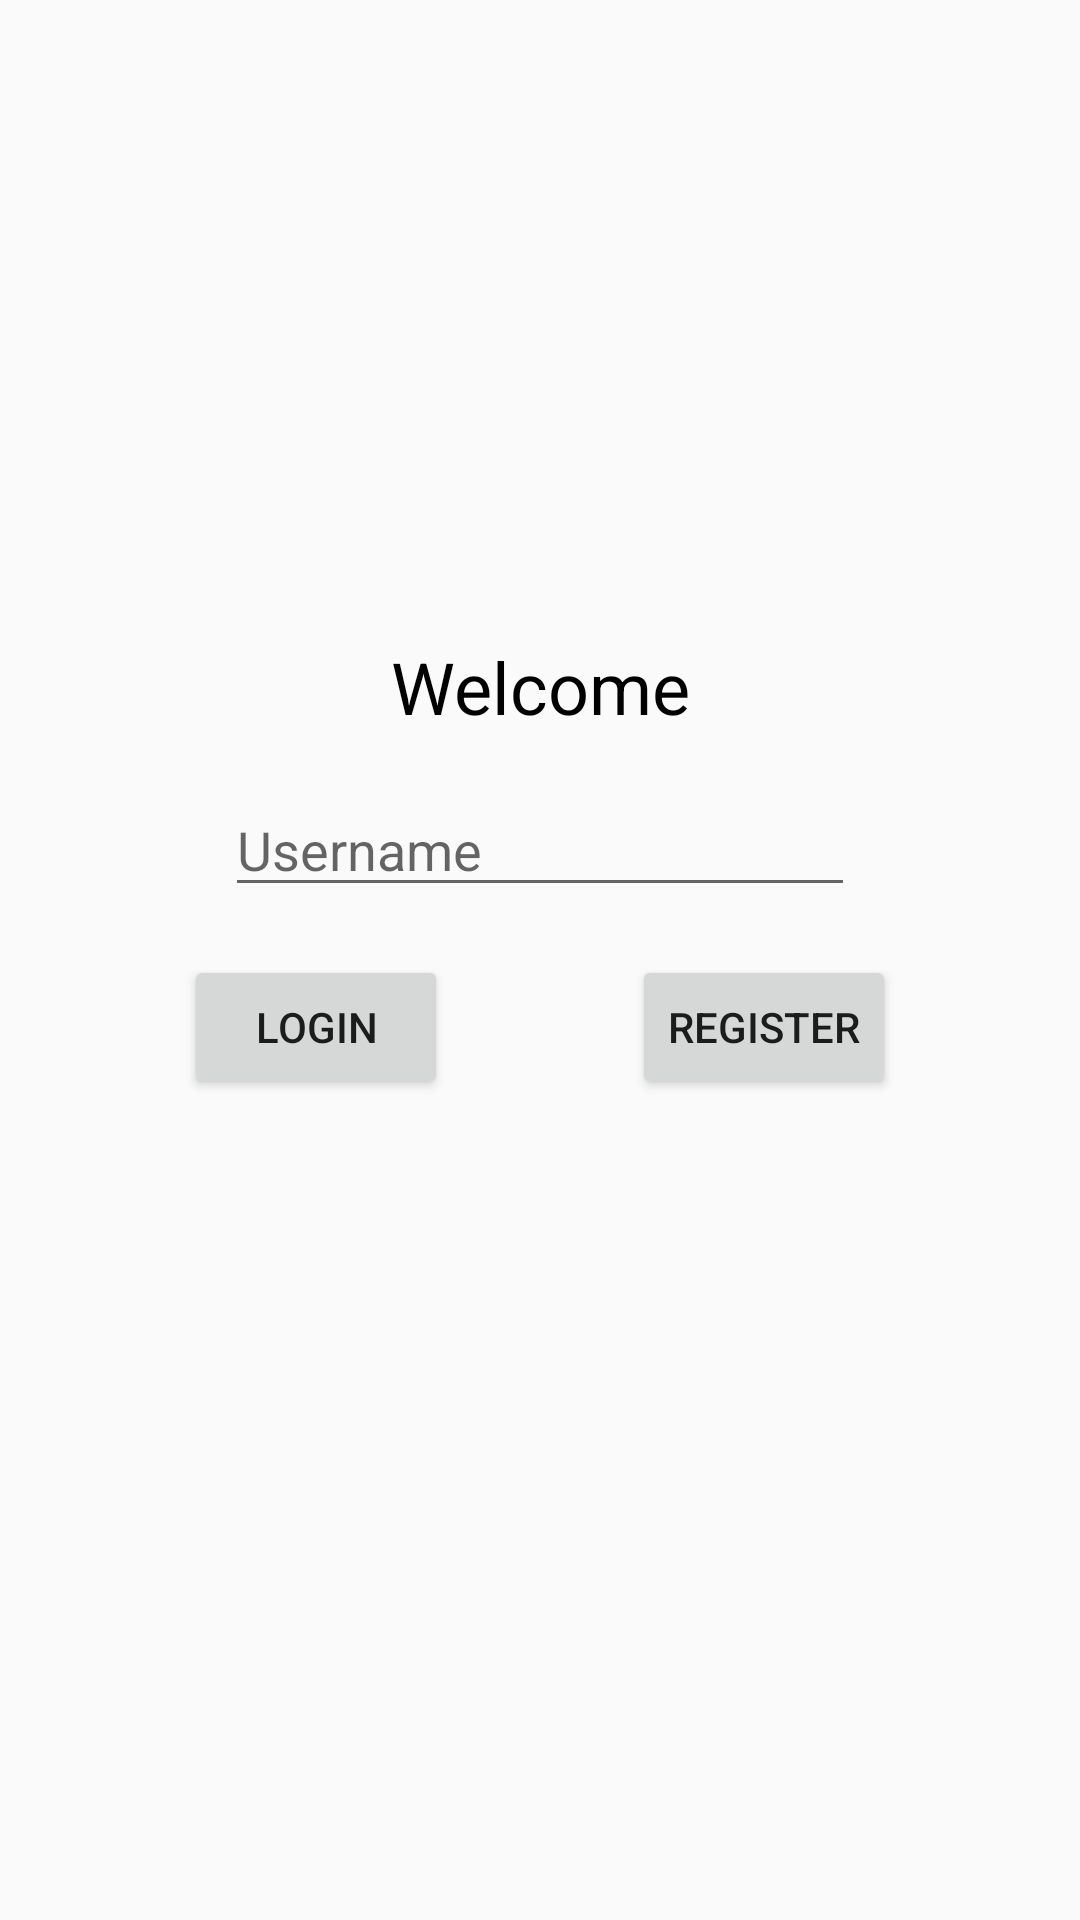

Android layout source for this screen:
<!-- AndroidManifest.xml: application theme Theme._2340Project -->
<!-- res/layout/login_fragment.xml -->
<?xml version="1.0" encoding="utf-8"?>
<androidx.constraintlayout.widget.ConstraintLayout xmlns:android="http://schemas.android.com/apk/res/android"
    xmlns:app="http://schemas.android.com/apk/res-auto"
    xmlns:tools="http://schemas.android.com/tools"
    android:layout_width="match_parent"
    android:layout_height="match_parent">

    <TextView
        android:id="@+id/login_title"
        android:layout_width="wrap_content"
        android:layout_height="wrap_content"
        android:text="@string/login_title_text"
        android:textSize="24sp"
        android:textColor="@color/black"
        app:layout_constraintBottom_toBottomOf="parent"
        app:layout_constraintEnd_toEndOf="parent"
        app:layout_constraintStart_toStartOf="parent"
        app:layout_constraintTop_toTopOf="parent"
        app:layout_constraintVertical_bias="0.35000002" />

    <EditText
        android:id="@+id/login_username_input"
        android:layout_width="wrap_content"
        android:layout_height="wrap_content"
        android:layout_marginTop="16dp"
        android:ems="10"
        android:inputType="text"
        android:hint="@string/login_username_hint"
        app:layout_constraintEnd_toEndOf="parent"
        app:layout_constraintStart_toStartOf="parent"
        app:layout_constraintTop_toBottomOf="@+id/login_title" />

    <Button
        android:id="@+id/login_button"
        android:layout_width="wrap_content"
        android:layout_height="wrap_content"
        android:layout_marginTop="16dp"
        android:text="@string/login_button_text"
        app:layout_constraintEnd_toStartOf="@id/register_button"
        app:layout_constraintStart_toStartOf="parent"
        app:layout_constraintTop_toBottomOf="@+id/login_username_input" />

    <Button
        android:id="@+id/register_button"
        android:layout_width="wrap_content"
        android:layout_height="wrap_content"
        android:layout_marginTop="16dp"
        android:text="@string/register_button_text"
        app:layout_constraintTop_toBottomOf="@+id/login_username_input"
        app:layout_constraintStart_toEndOf="@id/login_button"
        app:layout_constraintEnd_toEndOf="parent"
        />
</androidx.constraintlayout.widget.ConstraintLayout>
<!-- resources referenced by this layout -->
<resources>
  <color name="black">#FF000000</color>
  <string name="login_button_text">Login</string>
  <string name="login_title_text">Welcome</string>
  <string name="login_username_hint">Username</string>
  <string name="register_button_text">Register</string>
  <style name="Theme._2340Project" parent="Base.Theme._2340Project" />
  <style name="Base.Theme._2340Project" parent="Theme.AppCompat.Light.NoActionBar">
          
          
      </style>
</resources>
